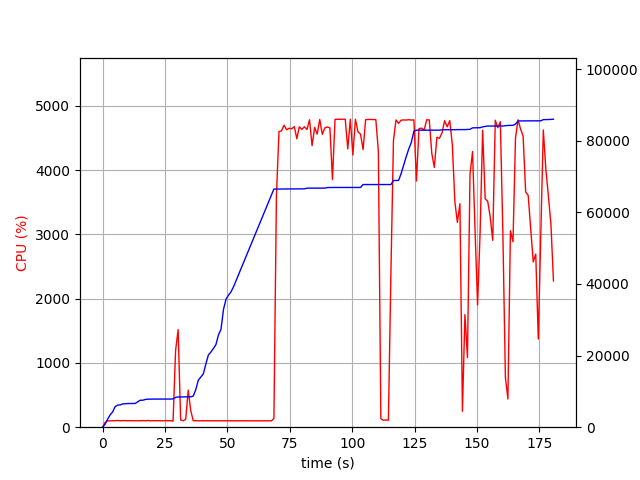

The data file committed next to this chart (first rows):
elapsed_time, nproc, cpu, mem_real, mem_virtual
4.00543212890625e-05, 1, 0.0, 5.488, 2593
1.006, 1, 73.5, 807.3, 1733
2.013, 1, 100.3, 2223, 4997
3.021, 1, 98.3, 3425, 6597
4.029, 1, 100.2, 4247, 6895
5.036, 1, 100.2, 5743, 8687
6.044, 1, 104.2, 6167, 8687
7.052, 1, 100.2, 6229, 8699
8.06, 1, 102.2, 6505, 8827
9.068, 1, 102.2, 6541, 8827
10.08, 1, 99.2, 6613, 8827
11.08, 1, 102.1, 6621, 8827
12.09, 1, 100.1, 6621, 8827
13.1, 1, 100.1, 6625, 8827
14.11, 1, 100.0, 7119, 10875
15.12, 1, 100.1, 7529, 10875
16.13, 1, 103.0, 7529, 10875
17.14, 1, 99.1, 7745, 10875
18.15, 1, 104.0, 7819, 10875
19.16, 1, 99.1, 7851, 10875
20.17, 1, 101.0, 7853, 10875
21.18, 1, 100.1, 7853, 10875
22.19, 1, 101.1, 7861, 10875
23.19, 1, 100.1, 7861, 10875
24.2, 1, 99.0, 7861, 10875
25.21, 1, 103.0, 7863, 10875
26.22, 1, 100.0, 7865, 10875
27.23, 1, 101.1, 7865, 10875
28.24, 2, 93.1, 7886, 14230
29.25, 1, 1192, 8328, 14813
30.27, 1, 1517, 8443, 14940
31.28, 1, 111.9, 8449, 14940
32.29, 1, 100.0, 8449, 14940
33.3, 1, 122.8, 8451, 14940
34.31, 1, 576.5, 8487, 14940
35.32, 1, 258.7, 8487, 14940
36.33, 1, 100.1, 8697, 14940
37.34, 1, 101.1, 10489, 17692
38.35, 1, 99.1, 13117, 22812
39.36, 1, 100.0, 13991, 23052
40.37, 1, 100.0, 14903, 23308
41.38, 1, 100.0, 17649, 33548
42.39, 1, 99.0, 20157, 33548
43.4, 1, 101.0, 20983, 33888
44.41, 1, 99.0, 21979, 33888
45.42, 1, 100.1, 23075, 33888
46.43, 1, 100.0, 25783, 46584
47.44, 1, 99.1, 27303, 67064
48.45, 1, 100.0, 32903, 67064
49.45, 1, 100.1, 35759, 67064
50.46, 1, 100.0, 36879, 67064
51.47, 1, 100.1, 37831, 67512
52.48, 1, 99.1, 39243, 96212
53.49, 1, 100.0, 40947, 96724
54.5, 1, 99.0, 42647, 96756
55.51, 1, 100.0, 44355, 97396
56.52, 1, 100.0, 46065, 97396
57.53, 1, 100.0, 47775, 98204
58.54, 1, 100.0, 49479, 98204
59.55, 1, 99.1, 51185, 99100
... 119 more rows
